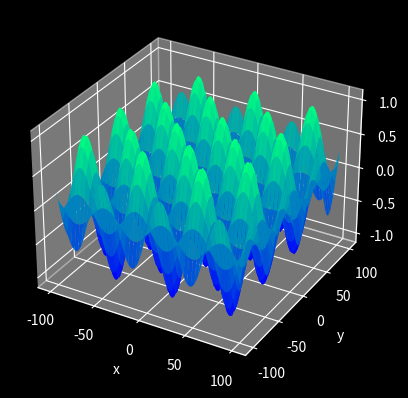

Generate this figure with matplotlib:
import numpy as np
import matplotlib.pyplot as plt


x = np.arange(-100, 100, 0.1)   # Define x domain
y = np.arange(-100, 100, 0.1)   # Define y domain
X, Y = np.meshgrid(x, y)

# Define the function Z in terms of X and Y
# Z = X**2 * Y**2 + X**4
# Z = np.arctan(9*X/Y)
# Z = 4*(X**2/49 + Y**2/49)
Z = np.sin(0.1*X)*np.sin(0.1*Y)

# Initialize plot
plt.style.use('dark_background')
ax = plt.axes(projection="3d")

# Plot and label 3D surface
ax.set(xlabel='x', ylabel='y', zlabel='z')
ax.plot_surface(X, Y, Z, cmap='winter')
ax.scatter(5, 0, -1, marker="x", color="red")    # Add points to the 3D plot using the scatter function
plt.show()
